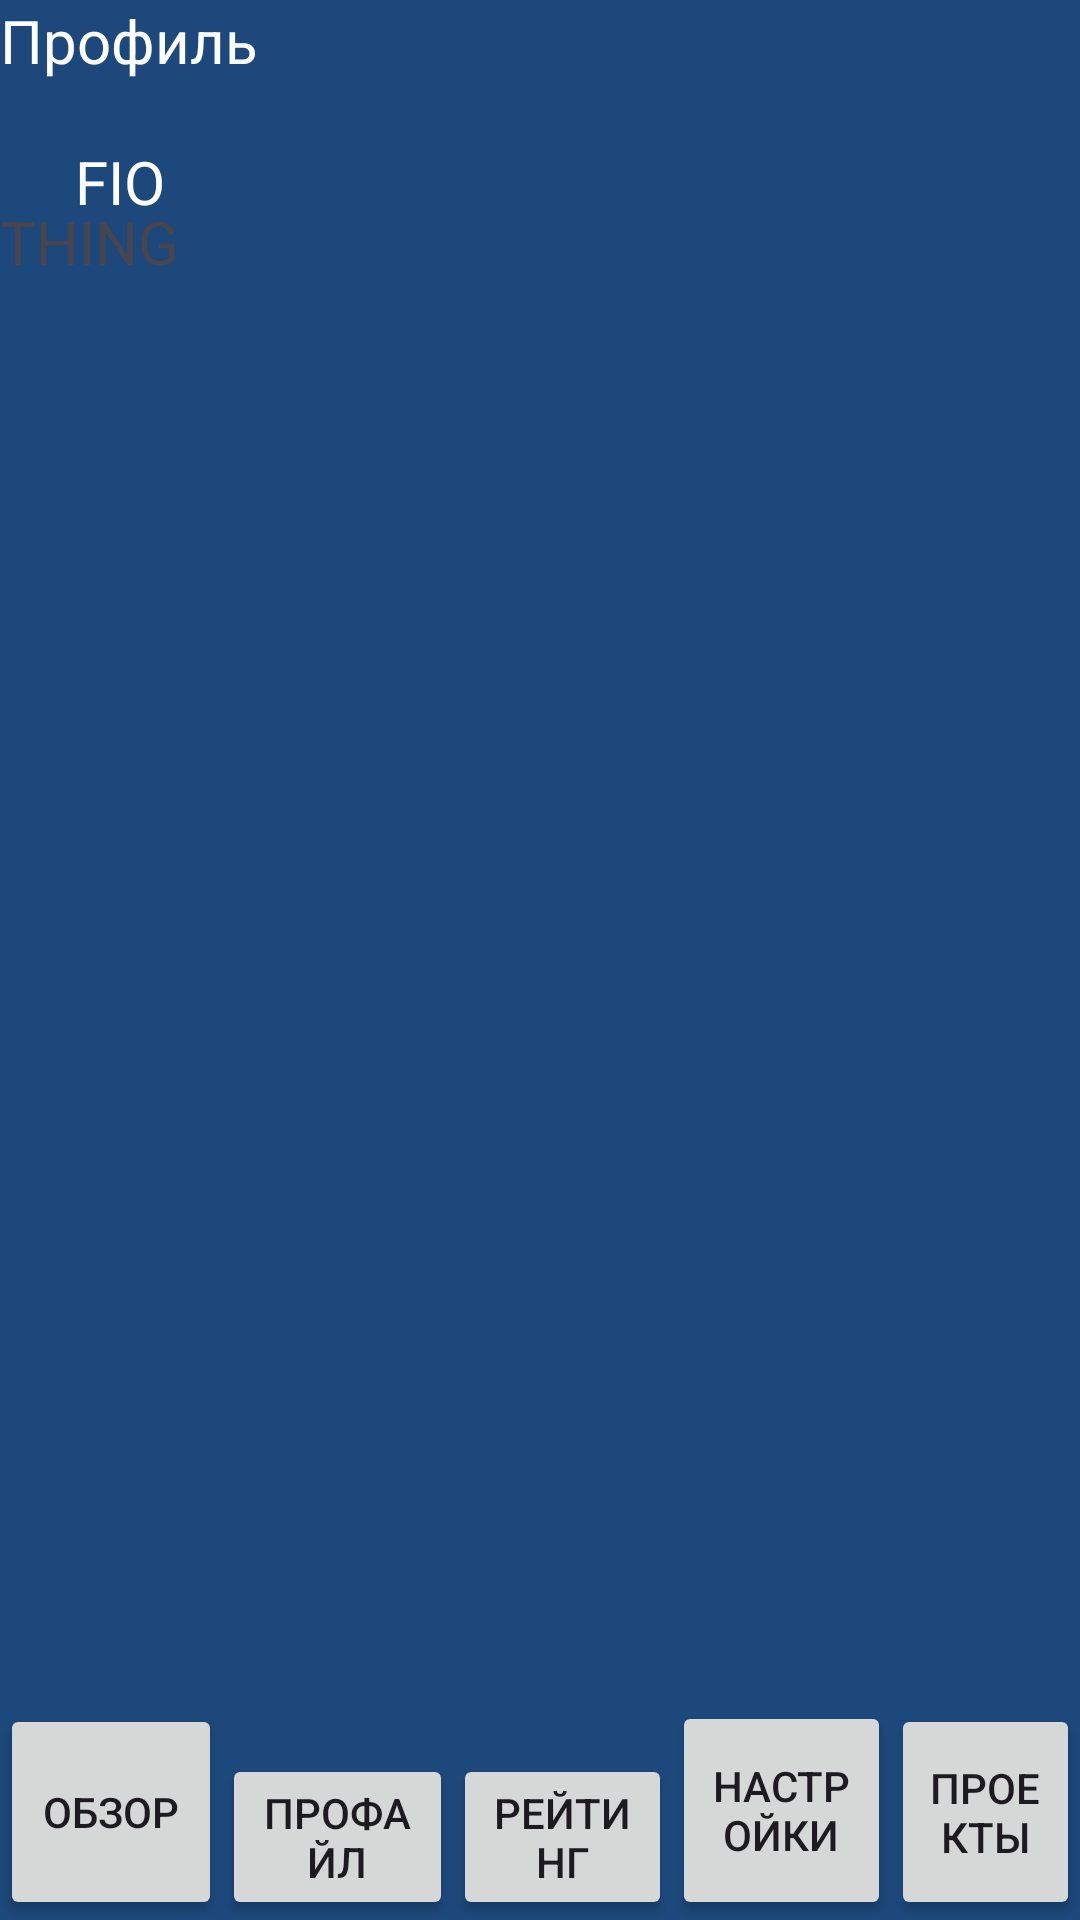

Android layout source for this screen:
<!-- AndroidManifest.xml: application theme Theme.IGenerationMobile -->
<!-- res/layout/activity_profile.xml -->
<?xml version="1.0" encoding="utf-8"?>
<RelativeLayout xmlns:android="http://schemas.android.com/apk/res/android"
    xmlns:app="http://schemas.android.com/apk/res-auto"
    xmlns:tools="http://schemas.android.com/tools"
    android:layout_width="match_parent"
    android:layout_height="match_parent"
    android:background="@color/IGNColorBackground"
    tools:context=".pages.Profile">

    <TextView
        android:id="@+id/textView"
        android:layout_width="match_parent"
        android:layout_height="wrap_content"
        android:background="@color/IGNColorBackground"
        android:text="@string/profile"
        android:textColor="@color/IGNColor"
        android:textSize="20sp"
        app:layout_constraintBottom_toBottomOf="parent"
        app:layout_constraintEnd_toEndOf="parent"
        app:layout_constraintStart_toStartOf="parent"
        app:layout_constraintTop_toTopOf="parent" />

    <ImageView
        android:id="@+id/avatar"
        android:layout_width="wrap_content"
        android:layout_height="wrap_content"
        android:layout_below="@+id/textView"
        android:layout_marginTop="20dp"
        android:contentDescription="@string/contentDescription"
        tools:srcCompat="@tools:sample/avatars[0]" />

    <TextView
        android:id="@+id/fio"
        android:layout_width="match_parent"
        android:layout_height="wrap_content"

        android:layout_below="@+id/textView"
        android:layout_marginStart="25dp"
        android:layout_marginTop="20dp"
        android:layout_toEndOf="@id/avatar"
        android:textSize="20sp"
        android:textColor="@color/IGNColor"
        android:text="@string/FIO" />

    <TextView
        android:id="@+id/achievements_sum"
        android:layout_width="wrap_content"
        android:layout_height="wrap_content"
        android:layout_below="@id/avatar"
        android:text="THING"
        android:layout_marginTop="20dp"
        android:textSize="20sp" />

    <Button
        android:id="@+id/profile"
        android:layout_width="74dp"
        android:layout_height="72dp"
        android:layout_alignParentBottom="true"

        android:text="@string/profile1" />

    <Button
        android:id="@+id/resume"
        android:layout_width="77dp"
        android:layout_height="wrap_content"
        android:layout_alignParentBottom="true"
        android:layout_toEndOf="@id/profile"
        android:text="@string/resume" />

    <Button
        android:id="@+id/rating"
        android:layout_width="73dp"
        android:layout_height="wrap_content"
        android:layout_alignParentBottom="true"
        android:layout_toEndOf="@id/resume"
        android:text="@string/rating" />

    <Button
        android:id="@+id/options"
        android:layout_width="73dp"
        android:layout_height="73dp"
        android:layout_alignParentBottom="true"
        android:layout_toEndOf="@id/rating"
        android:text="@string/options" />

    <Button
        android:id="@+id/projects"
        android:layout_width="84dp"
        android:layout_height="72dp"
        android:layout_alignParentBottom="true"
        android:layout_toEndOf="@id/options"
        android:text="@string/projects" />

</RelativeLayout>
<!-- resources referenced by this layout -->
<resources>
  <color name="IGNColor">#FFFFFFFF</color>
  <color name="IGNColorBackground">#1C487B</color>
  <string name="FIO">FIO</string>
  <string name="contentDescription">TODO</string>
  <string name="options">Настройки</string>
  <string name="profile">Профиль</string>
  <string name="profile1">Обзор</string>
  <string name="projects">Проекты</string>
  <string name="rating">Рейтинг</string>
  <string name="resume">Профайл</string>
  <style name="Theme.IGenerationMobile" parent="Base.Theme.IGenerationMobile" />
  <style name="Base.Theme.IGenerationMobile" parent="Theme.Material3.Light.NoActionBar">
          
           <item name="colorPrimary">@color/IGNColorBackground</item>
      </style>
</resources>
